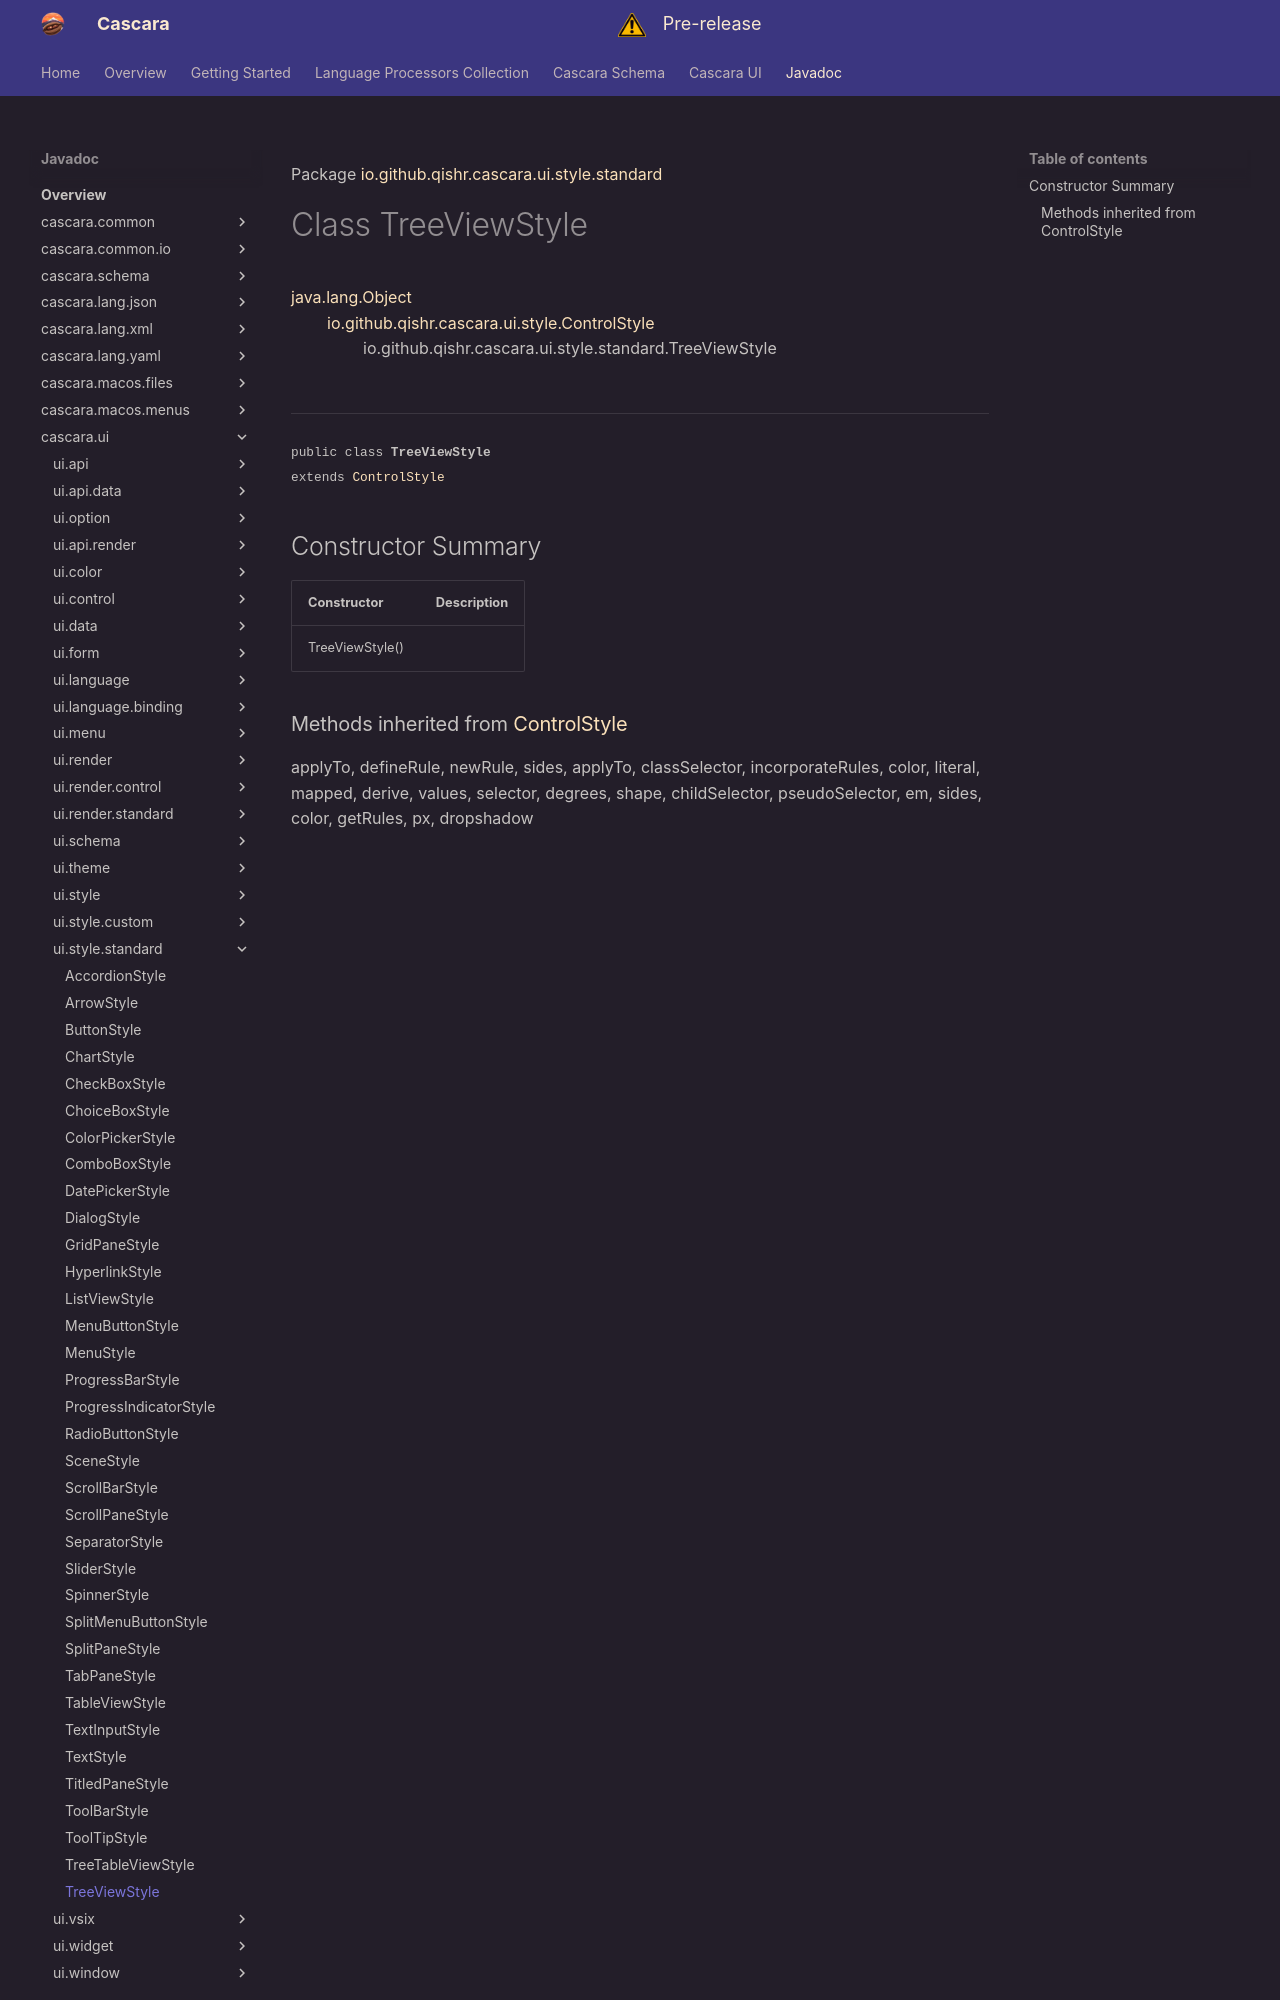

repository: qishr/qishr.github.io · page: javadoc/latest/cascara.ui/io/github/qishr/cascara/ui/style/standard/TreeViewStyle/index.html · generator: mkdocs

Package [io.github.qishr.cascara.ui.style.standard](index.md)

# Class TreeViewStyle
[java.lang.Object](https://docs.oracle.com/en/java/javase/24/docs/api/java.base/java/lang/Object.html)<br/>
        [io.github.qishr.cascara.ui.style.ControlStyle](../../../../../../../io/github/qishr/cascara/ui/style/ControlStyle.md)<br/>
                io.github.qishr.cascara.ui.style.standard.TreeViewStyle<br/>
<br/>

----

<span style="font-family: monospace; font-size: 80%;">public class __TreeViewStyle__<br/>extends [ControlStyle](../../../../../../../io/github/qishr/cascara/ui/style/ControlStyle.md)
</span>


## Constructor Summary

| Constructor     | Description |
|-----------------|-------------|
| TreeViewStyle() |             |
